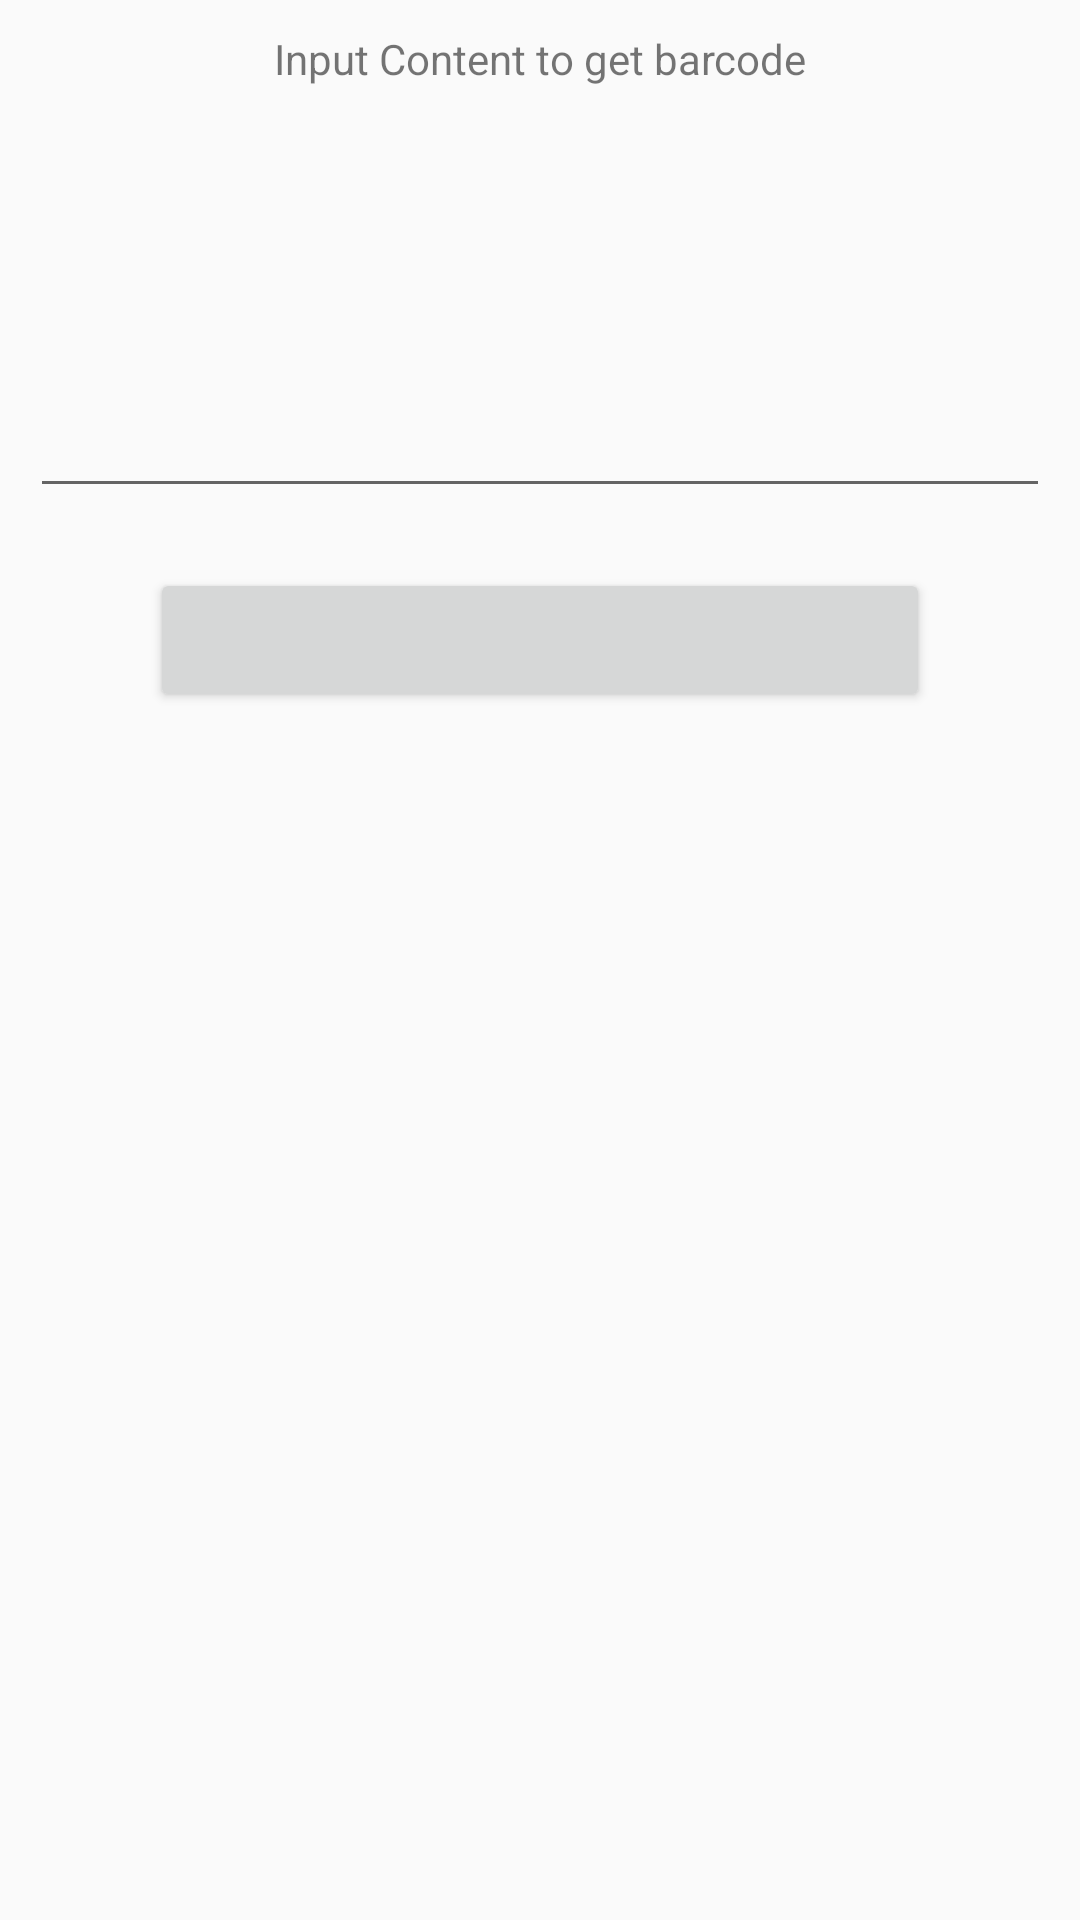

Here is an Android app screen rendered from its layout file. Give the layout XML and the strings, colors and styles it references.
<!-- AndroidManifest.xml: application theme Theme.AppCompat.Light -->
<!-- res/layout/m_barcode.xml -->
<?xml version="1.0" encoding="utf-8"?>
<LinearLayout
	xmlns:android="http://schemas.android.com/apk/res/android"
	android:layout_width="fill_parent"
	android:layout_height="fill_parent"
	android:orientation="vertical">
	<LinearLayout 
		android:orientation="vertical"
		android:layout_width="fill_parent"
		android:layout_height="5dp"
		/>
	<FrameLayout
		android:id="@id/gd_action_bar_content_view"
		android:layout_height="wrap_content"
		android:layout_width="fill_parent"
		android:layout_weight="1"
		>	
		<ScrollView
			android:layout_width="fill_parent"
			android:layout_height="fill_parent"
			android:id="@+id/main_content_view"
			>
	<LinearLayout
		android:layout_width="fill_parent"
		android:layout_height="wrap_content"
		android:orientation="vertical">
		
		<ImageView
 			android:id="@+id/barcode_img"
 			android:visibility="gone"
			android:layout_width="fill_parent"
			android:layout_height="wrap_content"
			android:scaleType="centerInside"
			android:src="@null" />
			

						
			<TextView
				android:id="@+id/about"
				android:layout_width="fill_parent"
				android:layout_height="wrap_content"
				android:layout_margin="5.0dip" 
				android:scrollHorizontally="true" 
				android:gravity="center"
		
				android:paddingLeft="10.0dip"
				android:paddingRight="10.0dip"
		
				android:text="@string/getcode_desc" />
		
			<EditText 
				android:id="@+id/barcode_content"
        		android:layout_height="wrap_content" 
        		android:layout_width="fill_parent"
				android:layout_margin="10.0dip" 
				android:paddingLeft="10.0dip"
				android:paddingRight="10.0dip"

        		android:scrollHorizontally="true" 
        		android:autoText="false"
       		 	android:capitalize="none" 
        		android:gravity="fill_horizontal"
        		android:lines="5"
        		android:maxLines="6"
        		android:textAppearance="?android:attr/textAppearanceMedium" />
        
       		<Button
				android:gravity="center"
				android:id="@+id/selfcheck_btn"
				android:padding="10dp"
				android:layout_marginTop="10.0dip"
				android:layout_marginBottom="20.0dip"
				android:layout_marginLeft="50.0dip"
				android:layout_marginRight="50.0dip"					
				android:layout_width="fill_parent"
				android:scaleType="centerInside"
				android:onClick="onNext"
				android:layout_height="wrap_content"
				/>  

	</LinearLayout>
	</ScrollView>
	
	</FrameLayout>
	
		<LinearLayout 
		android:id="@+id/return_bar"
		android:orientation="vertical"
		android:layout_width="fill_parent"
		android:layout_height="2dp"
		>
	</LinearLayout>

	<LinearLayout
		android:id="@+id/return_bar_box"
		android:layout_width="fill_parent"
		android:layout_height="wrap_content"
		>
	<ImageButton
		android:layout_width="0dp"
		android:layout_height="0dp"
		android:layout_weight="1"
		android:onClick="onReturn"
		android:background="@null"
		/>

		

		<ImageButton
		android:paddingTop="15.0dip"
		android:layout_width="0dp"
		android:layout_height="0dp"
		android:layout_weight="1"
		android:src="@drawable/shopper_icon"
		android:background="@null"
		android:onClick="onShare"
		/>

	</LinearLayout>		
	
</LinearLayout>
<!-- resources referenced by this layout -->
<resources>
  <string name="getcode_desc">Input Content to get barcode</string>
</resources>
